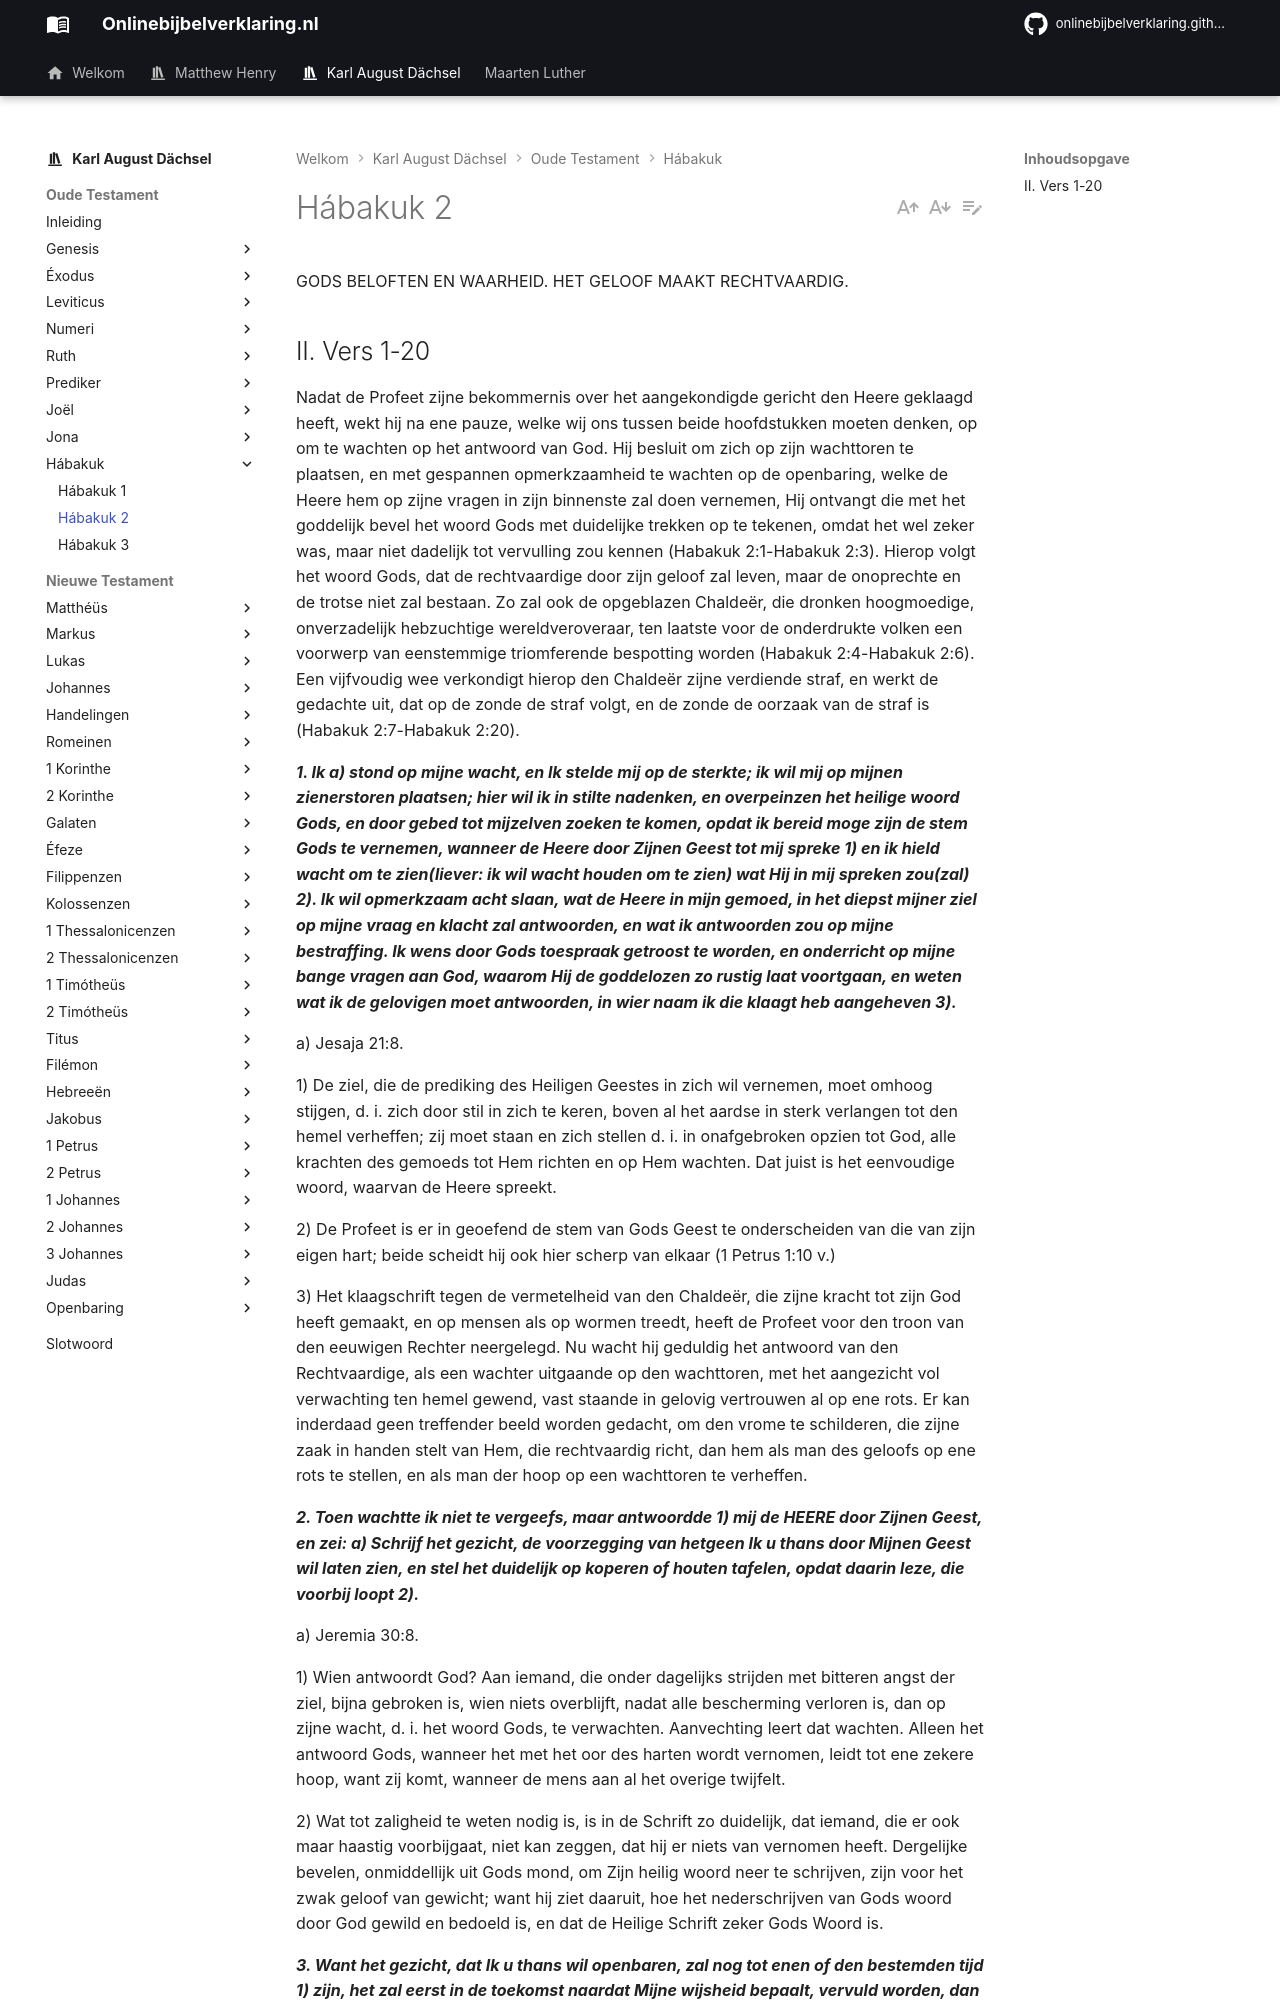

repository: onlinebijbelverklaring/onlinebijbelverklaring.github.io · page: karlaugustdachsel/Habakuk/Habakuk2/index.html · generator: mkdocs

GODS BELOFTEN EN WAARHEID. HET GELOOF MAAKT RECHTVAARDIG.

## II. Vers 1-20 
Nadat de Profeet zijne bekommernis over het aangekondigde gericht den Heere geklaagd heeft, wekt hij na ene pauze, welke wij ons tussen beide hoofdstukken moeten denken, op om te wachten op het antwoord van God. Hij besluit om zich op zijn wachttoren te plaatsen, en met gespannen opmerkzaamheid te wachten op de openbaring, welke de Heere hem op zijne vragen in zijn binnenste zal doen vernemen, Hij ontvangt die met het goddelijk bevel het woord Gods met duidelijke trekken op te tekenen, omdat het wel zeker was, maar niet dadelijk tot vervulling zou kennen (Habakuk 2:1-Habakuk 2:3). Hierop volgt het woord Gods, dat de rechtvaardige door zijn geloof zal leven, maar de onoprechte en de trotse niet zal bestaan. Zo zal ook de opgeblazen Chaldeër, die dronken hoogmoedige, onverzadelijk hebzuchtige wereldveroveraar, ten laatste voor de onderdrukte volken een voorwerp van eenstemmige triomferende bespotting worden (Habakuk 2:4-Habakuk 2:6). Een vijfvoudig wee verkondigt hierop den Chaldeër zijne verdiende straf, en werkt de gedachte uit, dat op de zonde de straf volgt, en de zonde de oorzaak van de straf is (Habakuk 2:7-Habakuk 2:20).
 
***1. Ik a) stond op mijne wacht, en Ik stelde mij op de sterkte; ik wil mij op mijnen zienerstoren plaatsen; hier wil ik in stilte nadenken, en overpeinzen het heilige woord Gods, en door gebed tot mijzelven zoeken te komen, opdat ik bereid moge zijn de stem Gods te vernemen, wanneer de Heere door Zijnen Geest tot mij spreke 1) en ik hield wacht om te zien(liever: ik wil wacht houden om te zien) wat Hij in mij spreken zou(zal) 2). Ik wil opmerkzaam acht slaan, wat de Heere in mijn gemoed, in het diepst mijner ziel op mijne vraag en klacht zal antwoorden, en wat ik antwoorden zou op mijne bestraffing. Ik wens door Gods toespraak getroost te worden, en onderricht op mijne bange vragen aan God, waarom Hij de goddelozen zo rustig laat voortgaan, en weten wat ik de gelovigen moet antwoorden, in wier naam ik die klaagt heb aangeheven 3).***

a) Jesaja 21:8.

1) De ziel, die de prediking des Heiligen Geestes in zich wil vernemen, moet omhoog stijgen, d. i. zich door stil in zich te keren, boven al het aardse in sterk verlangen tot den hemel verheffen; zij moet staan en zich stellen d. i. in onafgebroken opzien tot God, alle krachten des gemoeds tot Hem richten en op Hem wachten. Dat juist is het eenvoudige woord, waarvan de Heere spreekt.

2) De Profeet is er in geoefend de stem van Gods Geest te onderscheiden van die van zijn eigen hart; beide scheidt hij ook hier scherp van elkaar (1 Petrus 1:10 v.)

3) Het klaagschrift tegen de vermetelheid van den Chaldeër, die zijne kracht tot zijn God heeft gemaakt, en op mensen als op wormen treedt, heeft de Profeet voor den troon van den eeuwigen Rechter neergelegd. Nu wacht hij geduldig het antwoord van den Rechtvaardige, als een wachter uitgaande op den wachttoren, met het aangezicht vol verwachting ten hemel gewend, vast staande in gelovig vertrouwen al op ene rots. Er kan inderdaad geen treffender beeld worden gedacht, om den vrome te schilderen, die zijne zaak in handen stelt van Hem, die rechtvaardig richt, dan hem als man des geloofs op ene rots te stellen, en als man der hoop op een wachttoren te verheffen.

***2. Toen wachtte ik niet te vergeefs, maar antwoordde 1) mij de HEERE door Zijnen Geest, en zei: a) Schrijf het gezicht, de voorzegging van hetgeen Ik u thans door Mijnen Geest wil laten zien, en stel het duidelijk op koperen of houten tafelen, opdat daarin leze, die voorbij loopt 2).***

a) Jeremia 30:8.

1) Wien antwoordt God? Aan iemand, die onder dagelijks strijden met bitteren angst der ziel, bijna gebroken is, wien niets overblijft, nadat alle bescherming verloren is, dan op zijne wacht, d. i. het woord Gods, te verwachten. Aanvechting leert dat wachten. Alleen het antwoord Gods, wanneer het met het oor des harten wordt vernomen, leidt tot ene zekere hoop, want zij komt, wanneer de mens aan al het overige twijfelt.

2) Wat tot zaligheid te weten nodig is, is in de Schrift zo duidelijk, dat iemand, die er ook maar haastig voorbijgaat, niet kan zeggen, dat hij er niets van vernomen heeft. Dergelijke bevelen, onmiddellijk uit Gods mond, om Zijn heilig woord neer te schrijven, zijn voor het zwak geloof van gewicht; want hij ziet daaruit, hoe het nederschrijven van Gods woord door God gewild en bedoeld is, en dat de Heilige Schrift zeker Gods Woord is.

***3. Want het gezicht, dat Ik u thans wil openbaren, zal nog tot enen of den bestemden tijd 1) zijn, het zal eerst in de toekomst naardat Mijne wijsheid bepaalt, vervuld worden, dan zal Hij het op het einde 2) der wereld voortbrengen, zodat ieder de waarheid aanschouwt, en niet liegen; zo Hij vertoeft, het te vervullen, verbeid Hem, in vast vertrouwen; want Hij zal gewis komen, Hij zal tot den voor de vervulling bepaalden tijd niet achterblijven.***

1) Gods tijd is de allerbeste tijd. Wij moeten Gods wegen niet afmeten naar onze gedachten, en de tijden van den Eeuwige niet naar onze uren, maar wij moeten onze wegen afmeten naar Gods Woord.

In het Hebreeën Wejafeach lakkeeks. Beter: En het haast naar het einde, n. l. het besluit Gods, hetwelk zal volvoerd worden, zal tot vervulling komen. Dit gericht, dit besluit Gods zal niet liegen. Eenmaal zal de tijd komen, wanneer de Messias zal verschijnen, wanneer de wereldmacht overwonnen zal worden, en Christus Jezus zal zegevieren.
